Image classification data set "dataset" (shrinath-22it149/final-year-project-medibase on GitHub). Class labels (10): aloe vera, amla, ashwagandha, brahmi, giloy, ginger, moringa, neem, tulsi, turmeric.

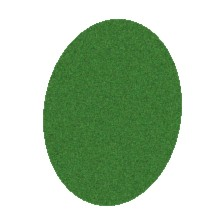
Label: ginger

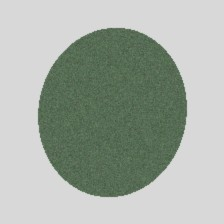
Label: ashwagandha

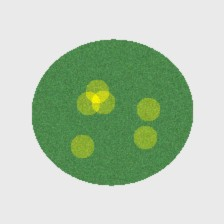
Label: moringa

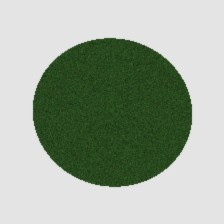
Label: amla

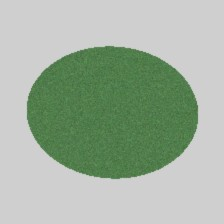
Label: brahmi

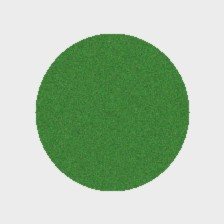
Label: tulsi
